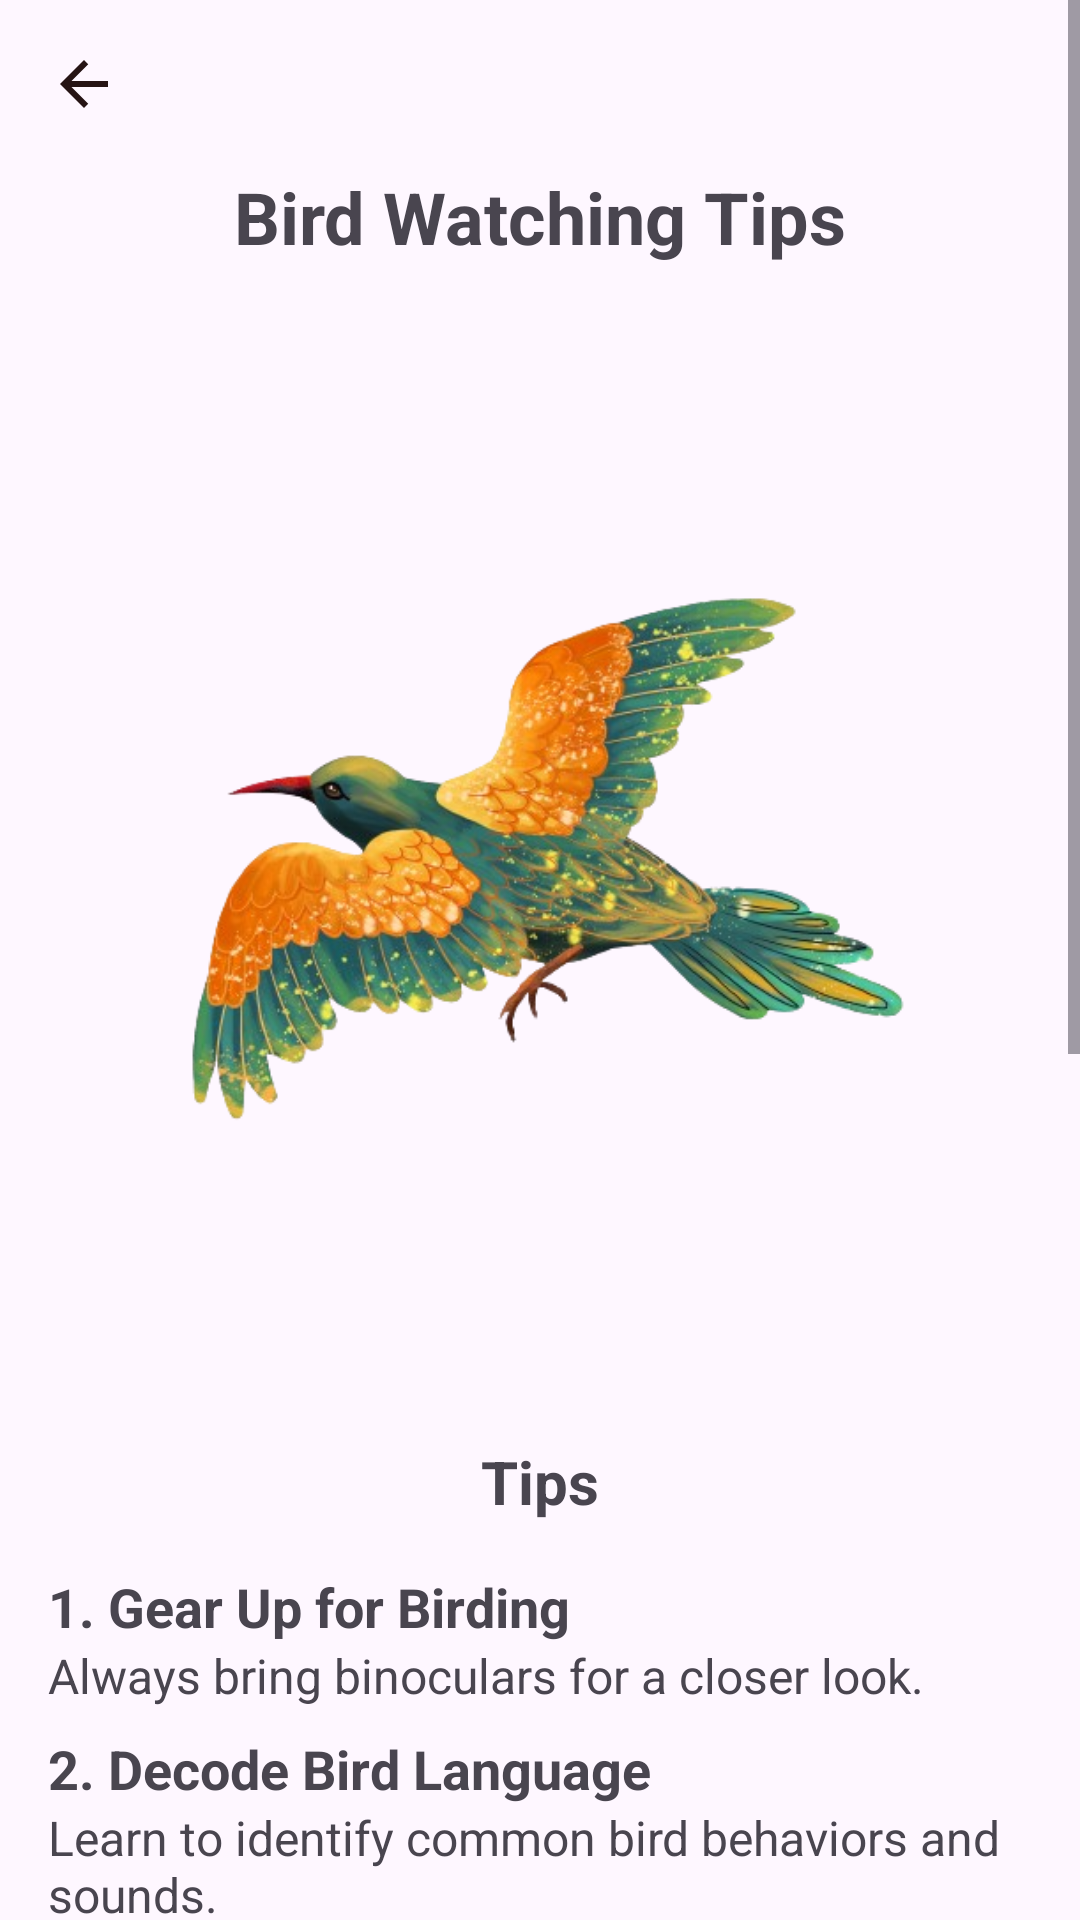

This screen was rendered from an Android layout file. Write that file and the resources it references.
<!-- AndroidManifest.xml: application theme Theme.Birdie -->
<!-- res/layout/fragment_tips.xml -->
<?xml version="1.0" encoding="utf-8"?>
<ScrollView xmlns:android="http://schemas.android.com/apk/res/android"
    xmlns:app="http://schemas.android.com/apk/res-auto"
    xmlns:tools="http://schemas.android.com/tools"
    android:layout_width="match_parent"
    android:layout_height="match_parent"
    tools:context=".view.fragment.tipsAndTrick.TipsFragment">

    <androidx.constraintlayout.widget.ConstraintLayout
        android:layout_width="match_parent"
        android:layout_height="wrap_content">


        <ImageView
            android:id="@+id/back_button"
            android:layout_width="wrap_content"
            android:layout_height="wrap_content"
            android:layout_marginStart="16dp"
            android:layout_marginTop="16dp"
            android:src="@drawable/baseline_arrow_back_24"
            app:layout_constraintStart_toStartOf="parent"
            app:layout_constraintTop_toTopOf="parent" />


        <TextView
            android:id="@+id/title_text"
            android:layout_width="wrap_content"
            android:layout_height="wrap_content"
            android:layout_marginTop="16dp"
            android:text="@string/headerTips"
            android:textSize="24sp"
            android:textStyle="bold"
            app:layout_constraintEnd_toEndOf="parent"
            app:layout_constraintStart_toStartOf="parent"
            app:layout_constraintTop_toBottomOf="@id/back_button" />


        <ImageView
            android:id="@+id/bird_image"
            android:layout_width="0dp"
            android:layout_height="0dp"
            android:layout_marginTop="16dp"
            android:src="@drawable/last"
            app:layout_constraintDimensionRatio="H,1:1"
            app:layout_constraintEnd_toEndOf="parent"
            app:layout_constraintStart_toStartOf="parent"
            app:layout_constraintTop_toBottomOf="@id/title_text" />


        <TextView
            android:id="@+id/tips_header"
            android:layout_width="wrap_content"
            android:layout_height="wrap_content"
            android:layout_marginTop="16dp"
            android:text="Tips"
            android:textSize="20sp"
            android:textStyle="bold"
            app:layout_constraintEnd_toEndOf="parent"
            app:layout_constraintStart_toStartOf="parent"
            app:layout_constraintTop_toBottomOf="@id/bird_image" />


        <LinearLayout
            android:id="@+id/tips_content"
            android:layout_width="match_parent"
            android:layout_height="wrap_content"
            android:orientation="vertical"
            android:padding="16dp"
            app:layout_constraintTop_toBottomOf="@id/tips_header"
            app:layout_constraintStart_toStartOf="parent"
            app:layout_constraintEnd_toEndOf="parent"
            app:layout_constraintBottom_toBottomOf="parent">

            <TextView
                android:id="@+id/tip1_header"
                android:layout_width="wrap_content"
                android:layout_height="wrap_content"
                android:text="@string/txt1"
                android:textSize="18sp"
                android:textStyle="bold" />

            <TextView
                android:id="@+id/tip1_content"
                android:layout_width="wrap_content"
                android:layout_height="wrap_content"
                android:text="@string/txt2"
                android:textSize="16sp" />

            <TextView
                android:id="@+id/tip2_header"
                android:layout_width="wrap_content"
                android:layout_height="wrap_content"
                android:layout_marginTop="8dp"
                android:text="@string/txt3"
                android:textSize="18sp"
                android:textStyle="bold" />

            <TextView
                android:id="@+id/tip2_content"
                android:layout_width="wrap_content"
                android:layout_height="wrap_content"
                android:text="@string/txt4"
                android:textSize="16sp" />

            <TextView
                android:id="@+id/tip3_header"
                android:layout_width="wrap_content"
                android:layout_height="wrap_content"
                android:layout_marginTop="8dp"
                android:text="@string/txt5"
                android:textSize="18sp"
                android:textStyle="bold" />

            <TextView
                android:id="@+id/tip3_content"
                android:layout_width="wrap_content"
                android:layout_height="wrap_content"
                android:text="@string/txt6"
                android:textSize="16sp" />

            <TextView
                android:id="@+id/tip4_header"
                android:layout_width="wrap_content"
                android:layout_height="wrap_content"
                android:layout_marginTop="8dp"
                android:text="@string/txt7"
                android:textSize="18sp"
                android:textStyle="bold" />

            <TextView
                android:id="@+id/tip4_content"
                android:layout_width="wrap_content"
                android:layout_height="wrap_content"
                android:text="@string/txt8"
                android:textSize="16sp" />

            <TextView
                android:id="@+id/tip5_header"
                android:layout_width="wrap_content"
                android:layout_height="wrap_content"
                android:layout_marginTop="8dp"
                android:text="@string/txt9"
                android:textSize="18sp"
                android:textStyle="bold" />

            <TextView
                android:id="@+id/tip5_content"
                android:layout_width="wrap_content"
                android:layout_height="wrap_content"
                android:text="@string/txt10"
                android:textSize="16sp" />

            <TextView
                android:id="@+id/tip6_header"
                android:layout_width="wrap_content"
                android:layout_height="wrap_content"
                android:layout_marginTop="8dp"
                android:text="@string/txt11"
                android:textSize="18sp"
                android:textStyle="bold" />

            <TextView
                android:id="@+id/tip6_content"
                android:layout_width="wrap_content"
                android:layout_height="wrap_content"
                android:text="@string/txt12"
                android:textSize="16sp" />

            <TextView
                android:id="@+id/tip7_header"
                android:layout_width="wrap_content"
                android:layout_height="wrap_content"
                android:layout_marginTop="8dp"
                android:text="@string/txt13"
                android:textSize="18sp"
                android:textStyle="bold" />

            <TextView
                android:id="@+id/tip7_content"
                android:layout_width="wrap_content"
                android:layout_height="wrap_content"
                android:text="@string/txt14"
                android:textSize="16sp" />

            <TextView
                android:id="@+id/tip8_header"
                android:layout_width="wrap_content"
                android:layout_height="wrap_content"
                android:layout_marginTop="8dp"
                android:text="@string/txt15"
                android:textSize="18sp"
                android:textStyle="bold" />

            <TextView
                android:id="@+id/tip8_content"
                android:layout_width="wrap_content"
                android:layout_height="wrap_content"
                android:text="@string/txt16"
                android:textSize="16sp" />

            <TextView
                android:id="@+id/tip9_header"
                android:layout_width="wrap_content"
                android:layout_height="wrap_content"
                android:layout_marginTop="8dp"
                android:text="@string/txt17"
                android:textSize="18sp"
                android:textStyle="bold" />

            <TextView
                android:id="@+id/tip9_content"
                android:layout_width="wrap_content"
                android:layout_height="wrap_content"
                android:text="@string/txt18"
                android:textSize="16sp" />

            <TextView
                android:id="@+id/tip10_header"
                android:layout_width="wrap_content"
                android:layout_height="wrap_content"
                android:layout_marginTop="8dp"
                android:text="@string/txt19"
                android:textSize="18sp"
                android:textStyle="bold" />

            <TextView
                android:id="@+id/tip10_content"
                android:layout_width="wrap_content"
                android:layout_height="wrap_content"
                android:text="@string/txt20"
                android:textSize="16sp" />
            

        </LinearLayout>
    </androidx.constraintlayout.widget.ConstraintLayout>
</ScrollView>
<!-- resources referenced by this layout -->
<resources>
  <!-- drawable baseline_arrow_back_24 (drawable) -->
  <vector xmlns:android="http://schemas.android.com/apk/res/android" android:autoMirrored="true" android:height="24dp" android:tint="#261414" android:viewportHeight="24" android:viewportWidth="24" android:width="24dp">
        
      <path android:fillColor="@android:color/white" android:pathData="M20,11H7.83l5.59,-5.59L12,4l-8,8 8,8 1.41,-1.41L7.83,13H20v-2z"/>
      
  </vector>
  <!-- drawable last: png bitmap (drawable, 156638 bytes) -->
  <string name="headerTips">Bird Watching Tips</string>
  <string name="txt1">1. Gear Up for Birding</string>
  <string name="txt10">Bird watching requires patience and quiet observation.</string>
  <string name="txt11">6. Dress Appropriately</string>
  <string name="txt12">Wear suitable clothing for the environment and weather.</string>
  <string name="txt13">7. Use Technology</string>
  <string name="txt14">Utilize birding apps and online resources for assistance.</string>
  <string name="txt15">8. Observe Flight Patterns</string>
  <string name="txt16">Pay attention to how birds fly and move.</string>
  <string name="txt17">9. Keep Notes</string>
  <string name="txt18">Document your observations and sightings.</string>
  <string name="txt19">10. Join a Birding Group</string>
  <string name="txt2">Always bring binoculars for a closer look.</string>
  <string name="txt20">Connect with local bird watchers for tips and outings.</string>
  <string name="txt3">2. Decode Bird Language</string>
  <string name="txt4">Learn to identify common bird behaviors and sounds.</string>
  <string name="txt5">3. Use a Field Guide</string>
  <string name="txt6">Carry a field guide to help identify birds.</string>
  <string name="txt7">4. Learn Bird Calls</string>
  <string name="txt8">Familiarize yourself with common bird calls.</string>
  <string name="txt9">5. Be Patient</string>
  <style name="Theme.Birdie" parent="Base.Theme.Birdie" />
  <style name="Base.Theme.Birdie" parent="Theme.Material3.DayNight.NoActionBar">
          
          <item name="colorPrimary">@color/primary_color</item>
          <item name="colorPrimaryVariant">@color/primary_color</item>
          <item name="colorSecondary">@color/primary_color</item>
          
      </style>
  <color name="primary_color">#4D869C</color>
</resources>
